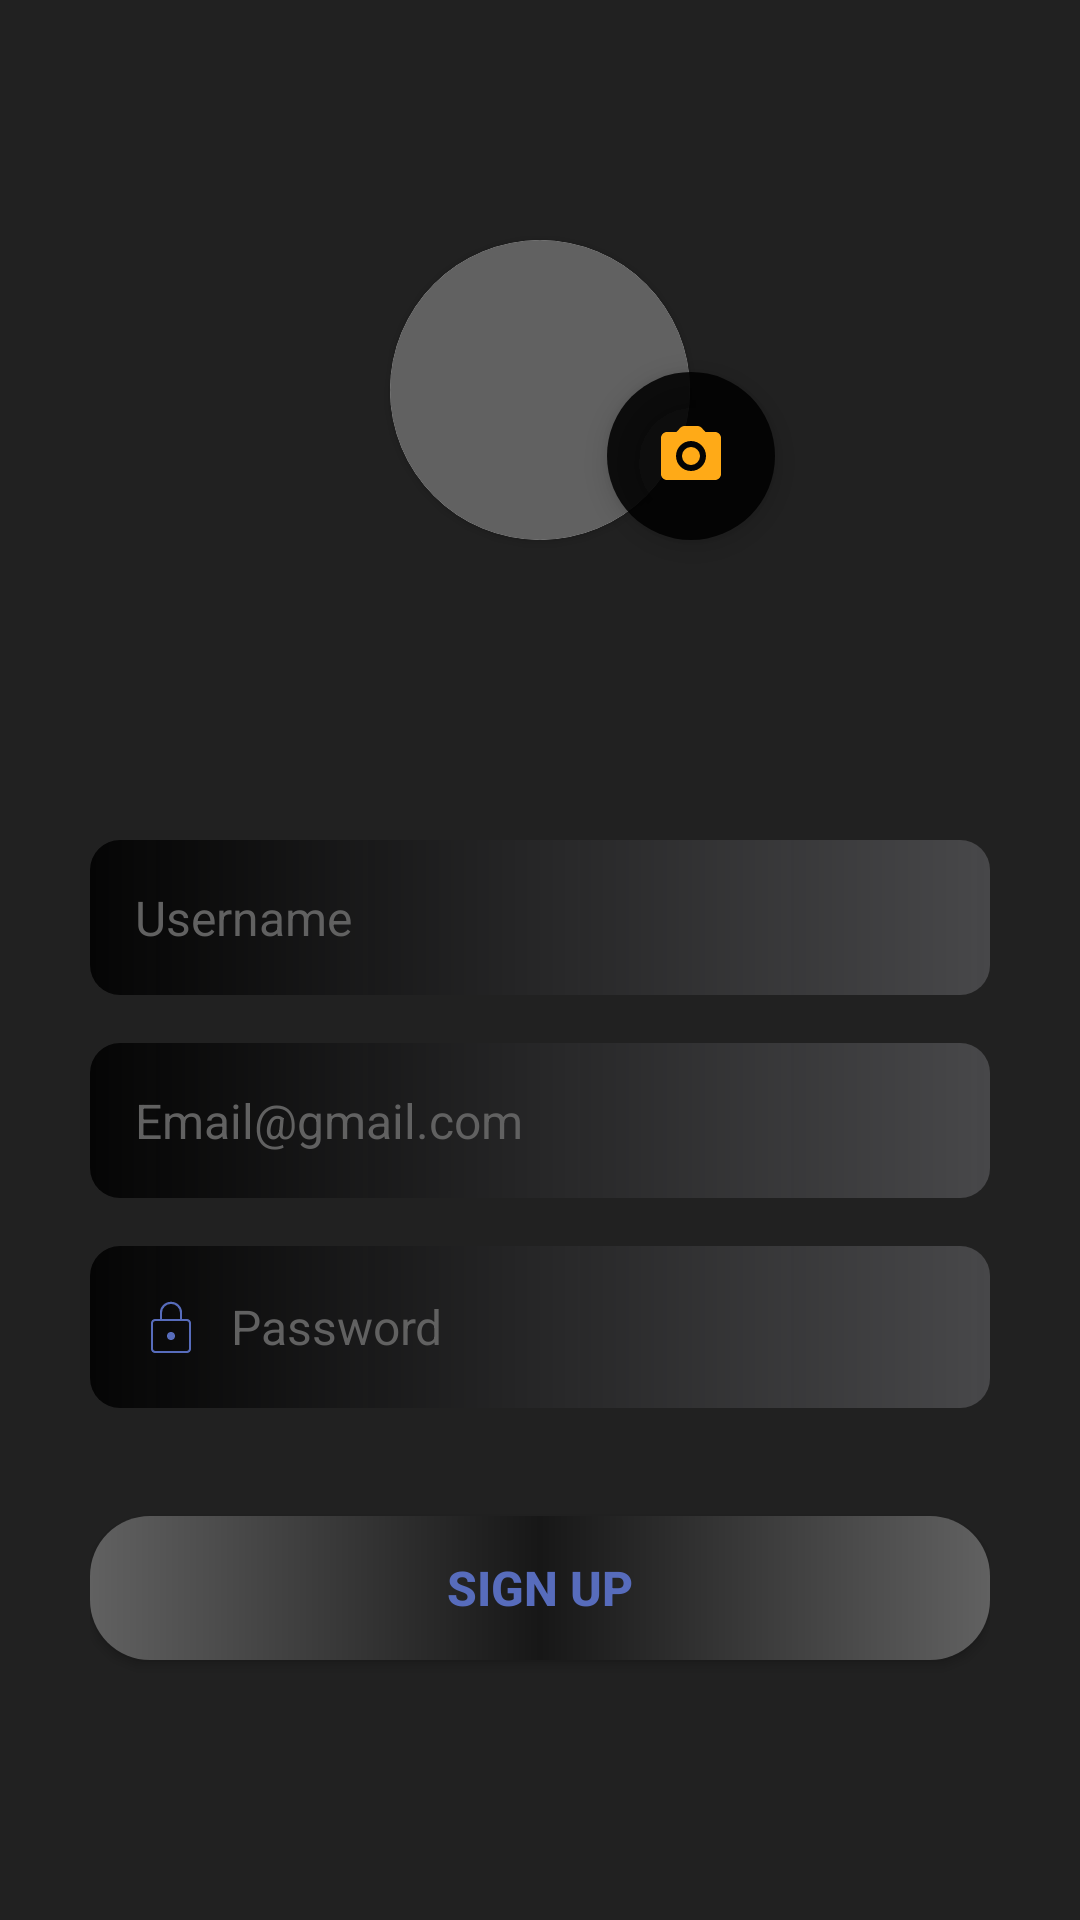

Here is an Android app screen rendered from its layout file. Give the layout XML and the strings, colors and styles it references.
<!-- AndroidManifest.xml: application theme Theme.ChatApp -->
<!-- res/layout/activity_authentication.xml -->
<?xml version="1.0" encoding="utf-8"?>
<androidx.constraintlayout.widget.ConstraintLayout xmlns:android="http://schemas.android.com/apk/res/android"
    xmlns:app="http://schemas.android.com/apk/res-auto"
    xmlns:tools="http://schemas.android.com/tools"
    android:layout_width="match_parent"
    android:layout_height="match_parent"
    android:background="@color/zcashBlack_87"
    android:padding="30dp"
    tools:context=".activities.AuthenticationActivity">

    <androidx.constraintlayout.widget.ConstraintLayout
        android:layout_width="match_parent"
        android:layout_height="wrap_content"
        app:layout_constraintBottom_toBottomOf="parent"
        app:layout_constraintEnd_toEndOf="parent"
        app:layout_constraintHorizontal_bias="1.0"
        app:layout_constraintStart_toStartOf="parent"
        app:layout_constraintTop_toTopOf="parent">


        <com.google.android.material.floatingactionbutton.FloatingActionButton
            android:id="@+id/fab_img"
            android:layout_width="56dp"
            android:layout_height="56dp"
            android:layout_gravity="bottom"
            android:backgroundTint="@color/zcashBlack_87"
            android:contentDescription="@string/Camera"
            android:orientation="vertical"
            android:padding="4dp"
            android:src="@drawable/camera_reg"
            app:borderWidth="0dp"
            app:layout_constraintBottom_toBottomOf="@+id/cardView3"
            app:layout_constraintEnd_toEndOf="parent"
            app:layout_constraintHorizontal_bias="0.502"
            app:layout_constraintStart_toStartOf="@+id/cardView3"
            app:layout_constraintTop_toTopOf="@+id/cardView3"
            app:layout_constraintVertical_bias="1.0" />

        <androidx.cardview.widget.CardView
            android:id="@+id/cardView3"
            android:layout_width="100dp"
            android:layout_height="100dp"
            android:layout_gravity="center"
            android:layout_marginBottom="50dp"
            app:cardCornerRadius="150dp"
            app:layout_constraintBottom_toTopOf="@+id/username_sign_up"
            app:layout_constraintEnd_toEndOf="parent"
            app:layout_constraintStart_toStartOf="parent"
            app:layout_constraintTop_toTopOf="parent">

            <ImageView
                android:id="@+id/avatar_imageview_register"
                android:layout_width="match_parent"
                android:layout_height="match_parent"
                android:layout_gravity="center"
                android:background="@color/zcashGray"
                android:fitsSystemWindows="true"
                android:scaleType="centerCrop"
                android:src="@drawable/person"
                android:tag="@string/Camera" />
        </androidx.cardview.widget.CardView>

        <EditText
            android:id="@+id/username_sign_up"
            android:layout_width="match_parent"
            android:layout_height="wrap_content"
            android:layout_marginTop="250dp"
            android:background="@drawable/bg_txtl"
            android:drawableStart="@drawable/person"
            android:drawablePadding="10dp"
            android:drawableTint="@color/blue"
            android:ems="10"
            android:hint="@string/username"
            android:inputType="textPersonName"
            android:textSize="16sp"
            android:minHeight="48dp"
            android:padding="15dp"
            android:textColor="@color/blue"
            android:textColorHint="@color/zcashGray"
            app:layout_constraintEnd_toEndOf="parent"
            app:layout_constraintHorizontal_bias="0.0"
            app:layout_constraintStart_toStartOf="parent"
            app:layout_constraintTop_toTopOf="parent" />

        <EditText
            android:id="@+id/Email_txt"
            android:layout_width="match_parent"
            android:layout_height="wrap_content"
            android:layout_marginTop="16dp"
            android:background="@drawable/bg_txtl"
            android:drawableStart="@drawable/baseline_mail_outline_24"
            android:drawablePadding="10dp"
            android:drawableTint="@color/blue"
            android:ems="10"
            android:hint="@string/email_gmail_com"
            android:inputType="textEmailAddress|textWebEmailAddress"
            android:minHeight="48dp"
            android:padding="15dp"
            android:textSize="16sp"
            android:paddingTop="15dp"
            android:textColor="@color/blue"
            android:textColorHint="@color/zcashGray"
            app:layout_constraintEnd_toEndOf="@+id/username_sign_up"
            app:layout_constraintHorizontal_bias="0.5"
            app:layout_constraintStart_toStartOf="@+id/username_sign_up"
            app:layout_constraintTop_toBottomOf="@+id/username_sign_up" />

        <EditText
            android:id="@+id/password_signs_up"
            android:layout_width="match_parent"
            android:layout_height="wrap_content"
            android:layout_marginTop="16dp"
            android:background="@drawable/bg_txtl"
            android:drawableStart="@drawable/lock"
            android:drawablePadding="8dp"
            android:drawableTint="@color/blue"
            android:ems="10"
            android:hint="@string/password"
            android:inputType="textPassword"
            android:minHeight="48dp"
            android:padding="15dp"
            android:textSize="16sp"
            android:textColor="@color/blue"
            android:textColorHint="@color/zcashGray"
            app:layout_constraintEnd_toEndOf="parent"
            app:layout_constraintHorizontal_bias="0.0"
            app:layout_constraintStart_toStartOf="@+id/Email_txt"
            app:layout_constraintTop_toBottomOf="@+id/Email_txt" />

        <Button
            android:id="@+id/register_btn"
            android:layout_width="match_parent"
            android:layout_height="wrap_content"
            android:layout_marginTop="36dp"
            android:background="@drawable/bg_btn"
            android:minHeight="48dp"
            android:padding="10dp"
            android:text="@string/sign_up"
            android:textAlignment="center"
            android:textColor="@color/blue"
            android:textSize="16sp"
            android:textStyle="bold|normal"
            app:layout_constraintEnd_toEndOf="@+id/password_signs_up"
            app:layout_constraintHorizontal_bias="0.0"
            app:layout_constraintStart_toStartOf="@+id/password_signs_up"
            app:layout_constraintTop_toBottomOf="@+id/password_signs_up" />

        <TextView
            android:id="@+id/already_got_account"
            android:layout_width="match_parent"
            android:layout_height="wrap_content"
            android:layout_marginTop="64dp"
            android:paddingBottom="5dp"
            android:text="@string/already_have_an_account"
            android:textAlignment="center"
            android:textColor="@color/white"
            android:textSize="12sp"
            android:padding="15dp"
            app:layout_constraintEnd_toEndOf="parent"
            app:layout_constraintStart_toStartOf="@+id/register_btn"
            app:layout_constraintTop_toBottomOf="@+id/register_btn"
            tools:ignore="TextSizeCheck" />


    </androidx.constraintlayout.widget.ConstraintLayout>

</androidx.constraintlayout.widget.ConstraintLayout>
<!-- resources referenced by this layout -->
<resources>
  <color name="blue">#576CBC</color>
  <color name="white">#FFFFFFFF</color>
  <color name="zcashBlack_87">#DD000000</color>
  <color name="zcashGray">#616161</color>
  <!-- drawable bg_btn (drawable) -->
  <?xml version="1.0" encoding="utf-8"?>
  <shape xmlns:android="http://schemas.android.com/apk/res/android"
      android:shape="rectangle">
  
      <gradient
          android:startColor="@color/zcashGray"
          android:centerColor="@color/zcashBlack_dark"
          android:endColor="@color/zcashGray" />
  
      <corners android:radius="20dp" />
  
  </shape>
  <!-- drawable bg_txtl (drawable) -->
  <?xml version="1.0" encoding="utf-8"?>
  <shape xmlns:android="http://schemas.android.com/apk/res/android"
      android:shape="rectangle">
  
      <gradient
          android:startColor="@color/zcashBlack_87"
          android:endColor="#474749"
          android:angle="0" />
      <corners android:radius="10dp"/>
  
  </shape>
  <!-- drawable camera_reg (drawable) -->
  <vector android:height="24dp" android:tint="@color/zcashYellow_dark"
      android:viewportHeight="24" android:viewportWidth="24"
      android:width="24dp" xmlns:android="http://schemas.android.com/apk/res/android">
      <path android:fillColor="@android:color/white" android:pathData="M12,12m-3,0a3,3 0,1 1,6 0a3,3 0,1 1,-6 0"/>
      <path android:fillColor="@android:color/white" android:pathData="M20,4h-3.17l-1.24,-1.35c-0.37,-0.41 -0.91,-0.65 -1.47,-0.65L9.88,2c-0.56,0 -1.1,0.24 -1.48,0.65L7.17,4L4,4c-1.1,0 -2,0.9 -2,2v12c0,1.1 0.9,2 2,2h16c1.1,0 2,-0.9 2,-2L22,6c0,-1.1 -0.9,-2 -2,-2zM12,17c-2.76,0 -5,-2.24 -5,-5s2.24,-5 5,-5 5,2.24 5,5 -2.24,5 -5,5z"/>
  </vector>
  <!-- drawable lock (drawable) -->
  <vector xmlns:android="http://schemas.android.com/apk/res/android"
      android:width="24dp"
      android:height="24dp"
      android:viewportWidth="960"
      android:viewportHeight="960">
    <path
        android:fillColor="#FF000000"
        android:pathData="M272,828q-25,0 -42.5,-17.5T212,768v-336q0,-25 17.5,-42.5T272,372h60v-80q0,-62 43,-105t105,-43q62,0 105,43t43,105v80h60q25,0 42.5,17.5T748,432v336q0,25 -17.5,42.5T688,828L272,828ZM272,800h416q14,0 23,-9t9,-23v-336q0,-14 -9,-23t-23,-9L272,400q-14,0 -23,9t-9,23v336q0,14 9,23t23,9ZM480,654q23,0 38.5,-15.5T534,600q0,-23 -15.5,-38.5T480,546q-23,0 -38.5,15.5T426,600q0,23 15.5,38.5T480,654ZM360,372h240v-80q0,-50 -35,-85t-85,-35q-50,0 -85,35t-35,85v80ZM240,800v-400,400Z"/>
  </vector>
  <string name="Camera">Camera</string>
  <string name="already_have_an_account">Already have an account</string>
  <string name="email_gmail_com">Email@gmail.com</string>
  <string name="password">Password</string>
  <string name="sign_up">Sign UP</string>
  <string name="username">Username</string>
  <style name="Theme.ChatApp" parent="Base.Theme.ChatApp" />
  <color name="zcashBlack_dark">#171717</color>
  <color name="zcashYellow_dark">#FFAA17</color>
  <style name="Base.Theme.ChatApp" parent="Theme.AppCompat.Light.DarkActionBar">
          
          <item name="colorPrimary">@color/zcashBlack_87</item>
          <item name="colorPrimaryVariant">@color/white</item>
          <item name="colorPrimaryDark">@color/zcashBlack_87</item>
          <item name="colorAccent">@color/white</item>
      </style>
</resources>
